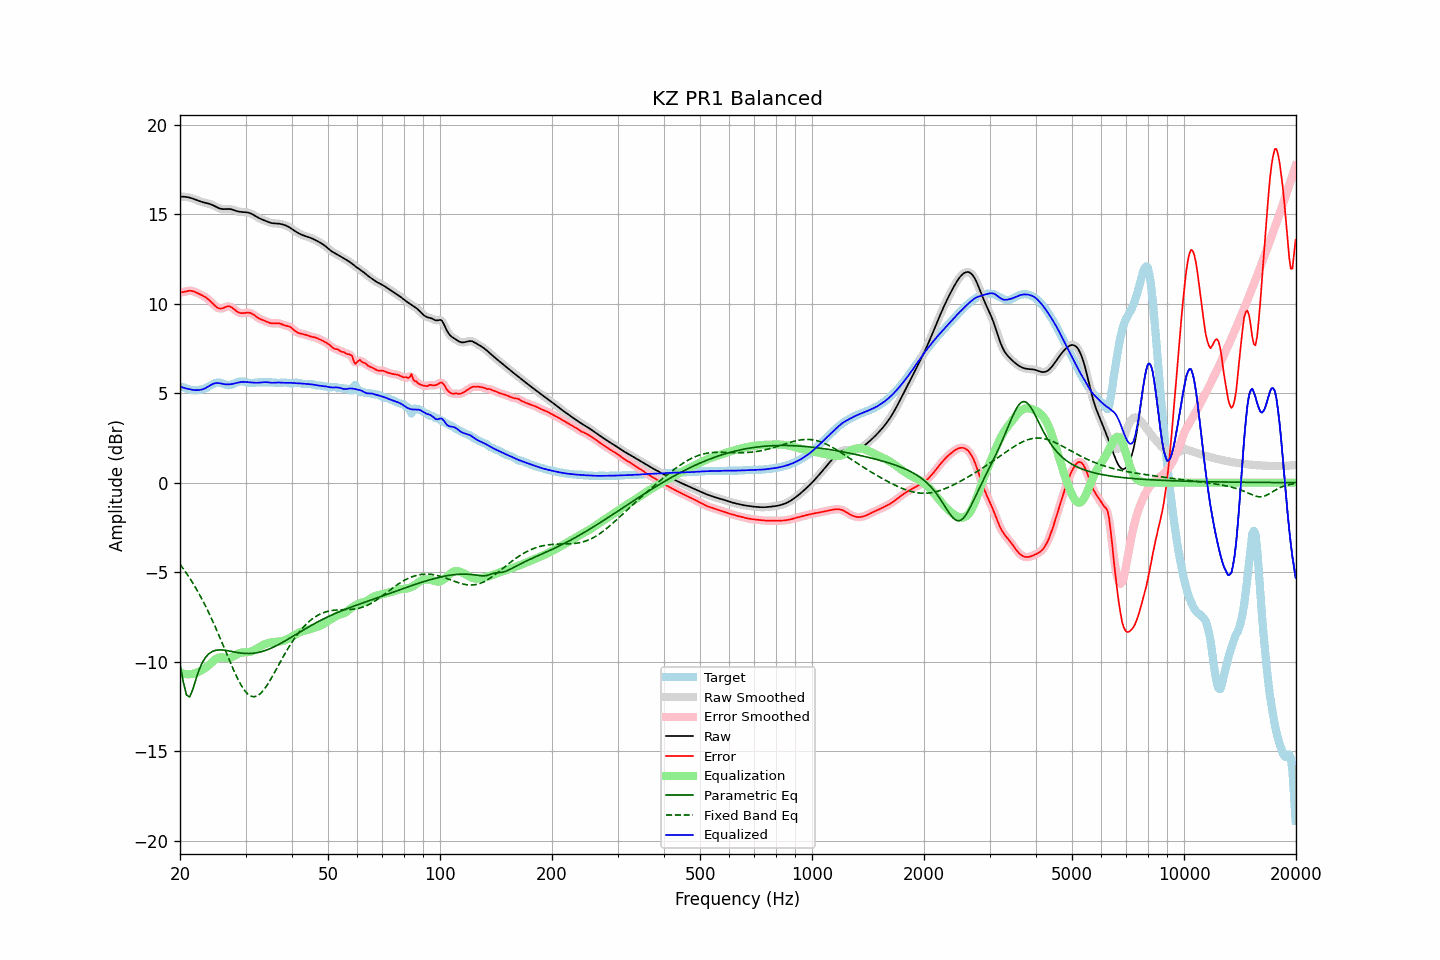

The file beside this chart, header and first rows:
frequency, raw, error, smoothed, error_smoothed, equalization, parametric_eq, fixed_band_eq, equalized_raw, equalized_smoothed, target
20.00, 15.97, 10.63, 15.97, 10.63, -10.61, -10.11, -4.56, 5.37, 5.37, 5.34
20.20, 15.98, 10.64, 15.98, 10.64, -10.64, -10.61, -4.68, 5.33, 5.33, 5.34
20.40, 15.98, 10.65, 15.98, 10.65, -10.67, -11.11, -4.80, 5.31, 5.31, 5.33
20.61, 15.97, 10.67, 15.97, 10.67, -10.69, -11.49, -4.93, 5.28, 5.28, 5.30
20.81, 15.96, 10.69, 15.96, 10.69, -10.70, -11.86, -5.06, 5.26, 5.26, 5.27
21.02, 15.94, 10.71, 15.95, 10.71, -10.71, -11.92, -5.19, 5.24, 5.24, 5.23
21.23, 15.93, 10.72, 15.92, 10.72, -10.71, -11.98, -5.33, 5.22, 5.22, 5.20
21.44, 15.90, 10.72, 15.90, 10.71, -10.70, -11.76, -5.47, 5.20, 5.20, 5.18
21.66, 15.87, 10.69, 15.87, 10.70, -10.69, -11.55, -5.61, 5.18, 5.18, 5.18
21.87, 15.84, 10.67, 15.84, 10.67, -10.66, -11.25, -5.76, 5.17, 5.17, 5.17
22.09, 15.80, 10.63, 15.80, 10.63, -10.63, -10.96, -5.91, 5.17, 5.17, 5.17
22.31, 15.77, 10.59, 15.77, 10.59, -10.60, -10.69, -6.07, 5.17, 5.17, 5.18
22.54, 15.73, 10.54, 15.73, 10.54, -10.55, -10.43, -6.23, 5.18, 5.18, 5.19
22.76, 15.70, 10.50, 15.70, 10.50, -10.51, -10.23, -6.40, 5.19, 5.19, 5.20
22.99, 15.67, 10.45, 15.67, 10.45, -10.46, -10.03, -6.57, 5.22, 5.22, 5.22
23.22, 15.65, 10.40, 15.65, 10.40, -10.40, -9.89, -6.74, 5.25, 5.25, 5.25
23.45, 15.63, 10.35, 15.63, 10.35, -10.34, -9.75, -6.92, 5.29, 5.29, 5.28
23.69, 15.61, 10.29, 15.61, 10.29, -10.27, -9.65, -7.10, 5.34, 5.34, 5.32
23.92, 15.59, 10.21, 15.58, 10.21, -10.19, -9.56, -7.28, 5.39, 5.39, 5.37
24.16, 15.56, 10.13, 15.56, 10.13, -10.11, -9.50, -7.48, 5.45, 5.44, 5.43
24.40, 15.52, 10.04, 15.52, 10.04, -10.03, -9.44, -7.67, 5.49, 5.49, 5.48
24.65, 15.48, 9.95, 15.48, 9.95, -9.95, -9.41, -7.87, 5.53, 5.53, 5.53
24.89, 15.43, 9.86, 15.43, 9.86, -9.87, -9.37, -8.07, 5.56, 5.56, 5.57
25.14, 15.38, 9.79, 15.38, 9.79, -9.82, -9.36, -8.28, 5.57, 5.57, 5.59
25.39, 15.34, 9.74, 15.34, 9.75, -9.78, -9.35, -8.48, 5.56, 5.56, 5.60
25.65, 15.31, 9.73, 15.31, 9.73, -9.76, -9.35, -8.69, 5.55, 5.55, 5.59
25.91, 15.29, 9.73, 15.29, 9.73, -9.76, -9.35, -8.91, 5.53, 5.53, 5.56
26.16, 15.28, 9.76, 15.29, 9.76, -9.77, -9.36, -9.12, 5.51, 5.51, 5.52
26.43, 15.29, 9.80, 15.29, 9.80, -9.79, -9.37, -9.34, 5.50, 5.50, 5.49
26.69, 15.29, 9.83, 15.29, 9.83, -9.80, -9.38, -9.55, 5.49, 5.49, 5.46
26.96, 15.29, 9.85, 15.29, 9.85, -9.80, -9.40, -9.77, 5.49, 5.49, 5.44
27.23, 15.29, 9.84, 15.29, 9.84, -9.79, -9.41, -9.98, 5.50, 5.49, 5.44
27.50, 15.27, 9.80, 15.27, 9.80, -9.76, -9.43, -10.19, 5.51, 5.50, 5.47
27.77, 15.24, 9.74, 15.24, 9.74, -9.72, -9.45, -10.40, 5.52, 5.52, 5.51
28.05, 15.21, 9.66, 15.21, 9.66, -9.67, -9.47, -10.60, 5.54, 5.54, 5.55
28.33, 15.18, 9.59, 15.18, 9.59, -9.62, -9.48, -10.79, 5.56, 5.57, 5.59
28.62, 15.15, 9.53, 15.16, 9.53, -9.57, -9.50, -10.98, 5.59, 5.59, 5.62
28.90, 15.14, 9.49, 15.14, 9.49, -9.53, -9.51, -11.15, 5.61, 5.61, 5.64
29.19, 15.12, 9.47, 15.13, 9.47, -9.50, -9.52, -11.31, 5.62, 5.62, 5.65
29.48, 15.12, 9.47, 15.12, 9.47, -9.49, -9.53, -11.46, 5.63, 5.63, 5.65
29.78, 15.11, 9.48, 15.11, 9.48, -9.48, -9.54, -11.59, 5.63, 5.63, 5.63
30.08, 15.10, 9.49, 15.11, 9.49, -9.48, -9.55, -11.70, 5.62, 5.62, 5.62
30.38, 15.09, 9.50, 15.09, 9.50, -9.48, -9.55, -11.80, 5.62, 5.61, 5.59
30.68, 15.07, 9.50, 15.07, 9.49, -9.46, -9.55, -11.87, 5.61, 5.60, 5.58
30.99, 15.04, 9.47, 15.04, 9.47, -9.44, -9.54, -11.92, 5.60, 5.60, 5.57
31.30, 15.00, 9.43, 15.00, 9.43, -9.41, -9.54, -11.95, 5.59, 5.59, 5.57
31.61, 14.95, 9.37, 14.95, 9.37, -9.36, -9.53, -11.96, 5.58, 5.58, 5.58
31.93, 14.89, 9.31, 14.89, 9.31, -9.31, -9.52, -11.94, 5.58, 5.58, 5.59
32.24, 14.84, 9.24, 14.84, 9.24, -9.26, -9.50, -11.91, 5.58, 5.58, 5.60
32.57, 14.79, 9.18, 14.79, 9.19, -9.21, -9.48, -11.85, 5.58, 5.58, 5.61
32.89, 14.74, 9.14, 14.74, 9.14, -9.15, -9.46, -11.79, 5.59, 5.59, 5.61
33.22, 14.71, 9.10, 14.71, 9.10, -9.10, -9.44, -11.69, 5.60, 5.60, 5.60
33.55, 14.67, 9.07, 14.67, 9.07, -9.06, -9.41, -11.59, 5.61, 5.61, 5.60
33.89, 14.63, 9.03, 14.63, 9.03, -9.02, -9.38, -11.47, 5.62, 5.62, 5.60
34.23, 14.60, 8.99, 14.60, 8.99, -8.98, -9.35, -11.34, 5.61, 5.61, 5.60
34.57, 14.56, 8.95, 14.56, 8.95, -8.96, -9.31, -11.20, 5.60, 5.60, 5.61
34.92, 14.53, 8.92, 14.53, 8.92, -8.94, -9.28, -11.05, 5.59, 5.59, 5.61
35.27, 14.50, 8.90, 14.50, 8.90, -8.92, -9.24, -10.90, 5.58, 5.58, 5.60
35.62, 14.49, 8.89, 14.49, 8.90, -8.91, -9.20, -10.74, 5.58, 5.58, 5.60
35.97, 14.49, 8.90, 14.49, 8.90, -8.90, -9.15, -10.57, 5.58, 5.58, 5.59
... 635 more rows
